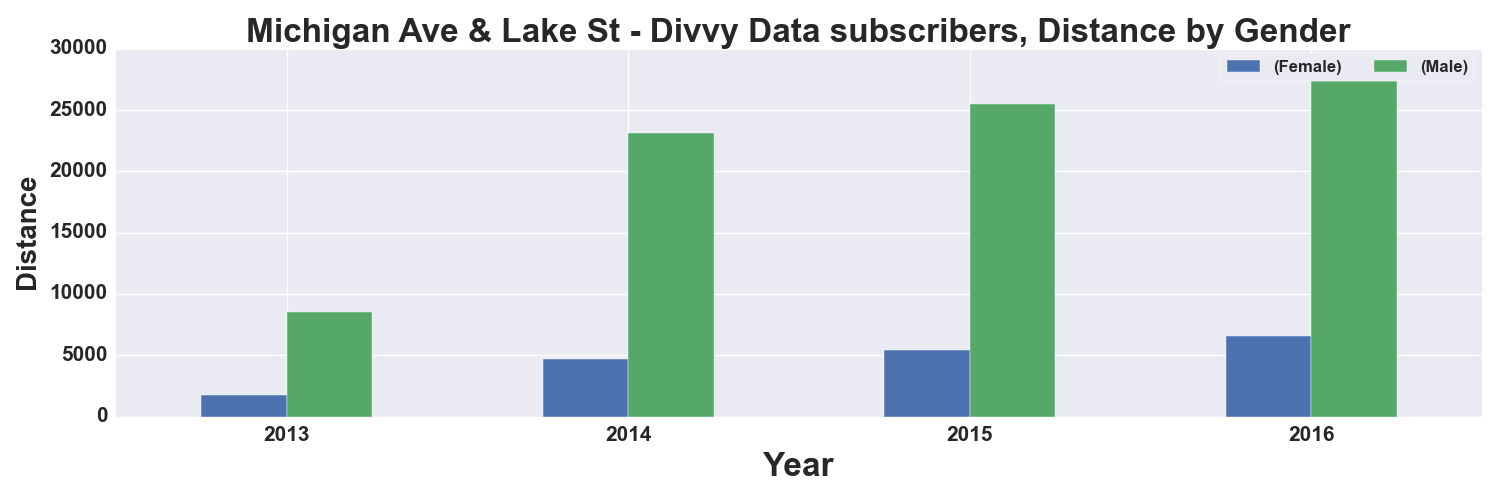

The table this chart was drawn from, first rows:
, START TIME YEAR, DISTANCE_Miles, DISTANCE_Miles
GENDER, , Female, Male
0, 2013, 1740, 8546
1, 2014, 4665, 23107
2, 2015, 5448, 25518
3, 2016, 6538, 27370
